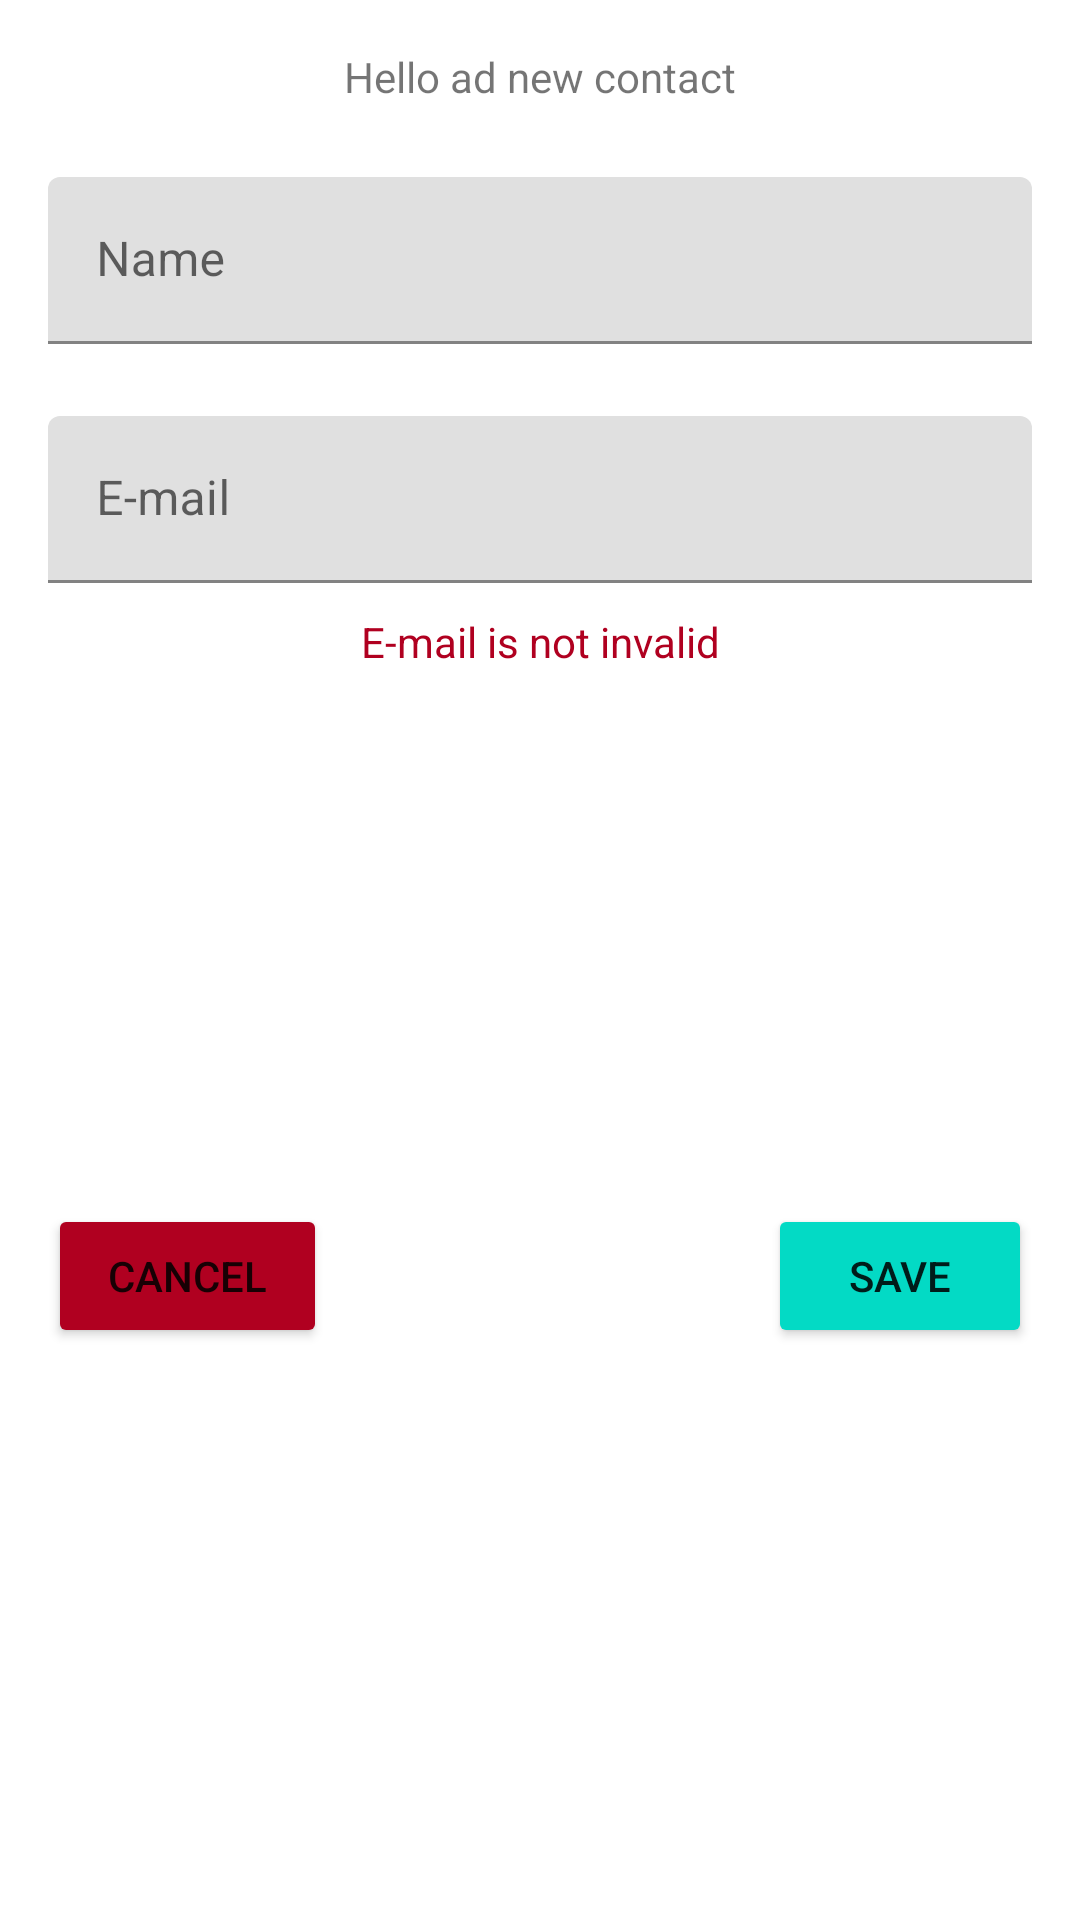

Here is an Android app screen rendered from its layout file. Give the layout XML and the strings, colors and styles it references.
<!-- AndroidManifest.xml: application theme Theme.Medialabchallenge -->
<!-- res/layout/dialog_add_user.xml -->
<?xml version="1.0" encoding="utf-8"?>
<layout xmlns:android="http://schemas.android.com/apk/res/android"
    xmlns:app="http://schemas.android.com/apk/res-auto"
    xmlns:tools="http://schemas.android.com/tools">
    <data>
        <import type="android.view.View"/>
        <variable
            name="validEmail"
            type="java.lang.Boolean" />
    </data>

    <androidx.coordinatorlayout.widget.CoordinatorLayout
        android:layout_width="match_parent"
        android:layout_height="wrap_content">

        <androidx.constraintlayout.widget.ConstraintLayout
            android:id="@+id/frameLayout"
            android:layout_width="match_parent"
            android:layout_height="match_parent"
            android:layout_marginBottom="16dp"
            app:layout_behavior="@string/appbar_scrolling_view_behavior">

            <TextView
                android:id="@+id/textView"
                android:layout_width="wrap_content"
                android:layout_height="wrap_content"
                android:layout_marginTop="16dp"
                android:text="@string/title_dialog_user"
                app:layout_constraintEnd_toEndOf="parent"
                app:layout_constraintStart_toStartOf="parent"
                app:layout_constraintTop_toTopOf="parent" />

            <com.google.android.material.textfield.TextInputLayout
                android:id="@+id/til_name"
                android:layout_width="0dp"
                android:layout_height="wrap_content"
                android:layout_marginStart="16dp"
                android:layout_marginTop="24dp"
                android:layout_marginEnd="16dp"
                app:layout_constraintEnd_toEndOf="parent"
                app:layout_constraintStart_toStartOf="parent"
                app:layout_constraintTop_toBottomOf="@+id/textView">

                <com.google.android.material.textfield.TextInputEditText
                    android:layout_width="match_parent"
                    android:layout_height="wrap_content"
                    android:hint="@string/name"
                    android:inputType="text" />
            </com.google.android.material.textfield.TextInputLayout>

            <com.google.android.material.textfield.TextInputLayout
                android:id="@+id/til_email"
                android:layout_width="0dp"
                android:layout_height="wrap_content"
                android:layout_marginStart="16dp"
                android:layout_marginTop="24dp"
                android:layout_marginEnd="16dp"
                app:layout_constraintEnd_toEndOf="parent"
                app:layout_constraintStart_toStartOf="parent"
                app:layout_constraintTop_toBottomOf="@+id/til_name">

                <com.google.android.material.textfield.TextInputEditText
                    android:layout_width="match_parent"
                    android:layout_height="wrap_content"
                    android:hint="@string/e_mail"
                    android:inputType="textEmailAddress" />
            </com.google.android.material.textfield.TextInputLayout>

            <Button
                android:id="@+id/bt_cancel_user"
                android:layout_width="93dp"
                android:layout_height="wrap_content"
                android:layout_marginTop="32dp"
                android:backgroundTint="@color/design_default_color_error"
                android:text="@string/label_btn_cancel_add_user"
                app:layout_constraintBottom_toBottomOf="parent"
                app:layout_constraintStart_toStartOf="@+id/til_email"
                app:layout_constraintTop_toBottomOf="@+id/til_email" />

            <Button
                android:id="@+id/bt_add_user"
                android:layout_width="88dp"
                android:layout_height="wrap_content"
                android:backgroundTint="@color/colorAccent"
                android:text="@string/label_btn_add_user"
                app:layout_constraintBottom_toBottomOf="@+id/bt_cancel_user"
                app:layout_constraintEnd_toEndOf="@+id/til_email"
                app:layout_constraintTop_toTopOf="@+id/bt_cancel_user" />

            <TextView
                android:id="@+id/tv_email_error"
                android:layout_width="wrap_content"
                android:layout_height="wrap_content"
                android:layout_marginTop="10dp"
                android:text="@string/this_e_mail_is_invalid"
                android:textColor="@color/design_default_color_error"
                app:layout_constraintEnd_toEndOf="parent"
                app:layout_constraintStart_toStartOf="parent"
                app:layout_constraintTop_toBottomOf="@+id/til_email"
                tools:visibility="@{validEmail ? View.GONE : View.VISIBLE}" />
        </androidx.constraintlayout.widget.ConstraintLayout>

    </androidx.coordinatorlayout.widget.CoordinatorLayout>
</layout>
<!-- resources referenced by this layout -->
<resources>
  <string name="e_mail">E-mail</string>
  <string name="label_btn_add_user">Save</string>
  <string name="label_btn_cancel_add_user">Cancel</string>
  <string name="name">Name</string>
  <string name="this_e_mail_is_invalid">E-mail is not invalid</string>
  <string name="title_dialog_user">Hello ad new contact</string>
  <style name="Theme.Medialabchallenge" parent="Theme.MaterialComponents.DayNight.DarkActionBar">
          
          <item name="colorPrimary">@color/purple_500</item>
          <item name="colorPrimaryVariant">@color/purple_700</item>
          <item name="colorOnPrimary">@color/white</item>
          
          <item name="colorSecondary">@color/teal_200</item>
          <item name="colorSecondaryVariant">@color/teal_700</item>
          <item name="colorOnSecondary">@color/black</item>
          
          <item name="android:statusBarColor" tools:targetApi="l">?attr/colorPrimaryVariant</item>
          
      </style>
  <!-- not gathered from this repository: default colours our renderer supplied (Android Studio template values) -->
  <color name="purple_500">#FF6200EE</color>
  <color name="purple_700">#FF3700B3</color>
  <color name="teal_200">#FF03DAC5</color>
  <color name="teal_700">#FF018786</color>
  <color name="black">#FF000000</color>
  <color name="white">#FFFFFFFF</color>
  <color name="colorAccent">#FF03DAC5</color>
</resources>
